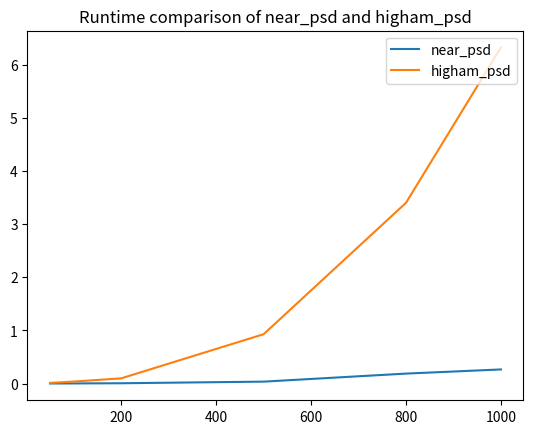

Write the Python code that produced this figure. (Note: this script raises an exception after producing the figure.)
import pandas as pd
import numpy as np
import time
import matplotlib.pyplot as plt

# Cholesky that assumes PSD matrix
def chol_psd(a):
    n = a.shape[0]
    root = np.zeros([n, n])
    for j in range(n):
        s = 0.0
        if j > 0:
            s = root[j, :j].T @ root[j, :j]

        temp = a[j, j] - s
        if -1e-8 <= temp <= 0:
            temp = 0.0
        root[j, j] = np.sqrt(temp)

        if abs(root[j, j]) <= 1e-6:
            root[j, j+1:] = 0.0
        else:
            ir = 1 / (root[j, j]) # avoid denominator 0
            for i in range(j+1, n):
                s = root[i, :j].T @ root[j, :j]
                root[i, j] = (a[i, j] - s) * ir
    return root

# Near PSD Matrix
def near_psd(a):
    epsilon = 0.0
    m = a.shape[0]
    invSD = np.array([])
    out = a.copy()

    if sum(np.diag(out) == 1) != m:
        invSD = np.diag(1 / np.sqrt(np.diag(out)))
        out = invSD @ out @ invSD

    vals, vecs = np.linalg.eigh(out)
    vals = np.maximum(vals, epsilon)
    T = 1 / ((vecs * vecs) @ vals)
    T = np.diag(np.sqrt(T))
    l = np.diag(np.sqrt(vals))
    B = T @ vecs @ l
    out = B @ B.T

    if invSD.size != 0:
        invSD = np.diag(1 / np.diag(invSD))
        out = invSD @ out @ invSD
    return out

# higham PSD Matrix
def get_norm(A, Y, W):
    W_half = np.sqrt(W)
    A_w = W_half * (A - Y) * W_half
    F_Norm = np.sum(A_w ** 2)
    return F_Norm

def get_PS(R, W):
    W_half = np.sqrt(W)
    R_w = W_half * R * W_half
    vals, vecs = np.linalg.eigh(R_w)
    R_w = (vecs * np.maximum(vals, 0)) @ vecs.T
    PS = 1 / W_half * R_w * 1 / W_half
    return PS

def get_PU(X):
    # assuming W is diagonal
    PU = X
    np.fill_diagonal(PU, 1)
    return PU

def higham_psd(a):
    max_iter = 1000
    tol = 1e-8

    m = a.shape[0]
    W = np.ones(m) # identical matrix
    delta_s = np.zeros(a.shape)
    Y = a.copy()
    gama = np.inf
    gama_pre = 0 # help to remember gama of the previous iteration

    iter = 0
    while abs(gama - gama_pre) > tol:
        if iter > max_iter:
            print(f"No higham PSD found in {max_iter} iterations")
            return a
        if np.linalg.eigh(Y)[0][0] > -1e-8:
            print(f"The smallest eigenvalue is non-negative, given matrix is PSD after {iter} iterations")
            return Y
        gama_pre = gama

        R = Y - delta_s
        X = get_PS(R, W)
        delta_s = X - R
        Y = get_PU(X)
        gama = get_norm(a, Y, W)
        iter += 1
    return Y

def get_nonpsd(n):
    sigma = np.zeros([n, n]) + 0.9
    for i in range(n):
        sigma[i, i] = 1.0
    sigma[0, 1] = 0.7357
    sigma[1, 0] = 0.7357
    return sigma

def get_psd(n):
    sigma = np.zeros([n, n]) + 0.9
    for i in range(n):
        sigma[i, i] = 1.0
    return sigma

def is_PSD(a):
    """Decide whether a covariance matrix is PSD, which cannot be used by Cholesky method

    Args:
        a (np.array): matrix

    Returns:
        bool: PSD return True; otherwise return False
    """
    if np.linalg.eigh(a)[0][0] >= -1e-8:
        return True
    else:
        return False

def compare_near_higham(n):
    sigma = get_nonpsd(n)
    s1 = time.time()
    psd_near = near_psd(sigma)
    e1 = time.time()
    t_near = e1 - s1
    f_norm_near = np.sum((sigma - psd_near) ** 2)

    s2 = time.time()
    psd_higham = higham_psd(sigma)
    e2 = time.time()
    t_higham = e2 - s2
    f_norm_higham = np.sum((sigma - psd_higham) ** 2)

    print(f"n = {n}, \n Runtime: near_psd = {t_near:.8f} seconds, higham = {t_higham:.8f} seconds. \n Frobenius Norm: near_psd = {f_norm_near}, higham = {f_norm_higham}")
    return [t_near, f_norm_near, t_higham, f_norm_higham]

if __name__ == '__main__':

    sigma = get_psd(5)
    print(is_PSD(sigma))
    # cholesky algorithm test using a slightly non-psd correlation matrix that is 5x5
    print("Test Cholesky Algorithm using a slightly non-psd correlation matrix that is 5x5")
    print("This is the given matrix A")
    print(sigma)
    s1 = time.time()
    L = chol_psd(sigma)
    e1 = time.time()
    t1 = e1 - s1
    print(f"This is Cholesky root L, runtime: {t1:.8f} seconds.")
    print(L)
    a = L @ L.T
    print("Test LL', equals matrix A")
    print(a)
    print()

    sigma = get_nonpsd(5)
    # near psd test using a non-psd correlation matrix that is 5x5
    print("Test Near PSD Algorithm using a non-psd correlation matrix that is 5x5")
    print("This is the given matrix C")
    print(sigma)
    s2 = time.time()
    res_near = near_psd(sigma)
    e2 = time.time()
    t2 = e2 - s2
    print(f"This is the near_psd result, runtime: {t2:.8f} seconds.")
    print(res_near)
    if np.linalg.eigh(sigma)[0][0] < -1e-8:
        print("The given matrix is not psd.")
    else:
        print("The given matrix is psd.")
    if np.linalg.eigh(res_near)[0][0] < -1e-8:
        print("The near_psd matrix is not psd.")
    else:
        print("The near_psd matrix is psd.")
    print()

    # higham psd test using a non-psd correlation matrix that is 5x5
    sigma = get_nonpsd(5)
    print("Test Higham PSD Algorithm using a non-psd correlation matrix that is 5x5")
    print("This is the given matrix C")
    print(sigma)
    s3 = time.time()
    res_higham = higham_psd(sigma)
    e3 = time.time()
    t3 = e3 - s3
    print(f"This is the higham_psd result, runtime: {t3:.8f} seconds.")
    print(res_higham)
    if np.linalg.eigh(sigma)[0][0] < -1e-8:
        print("The given matrix is not psd.")
    else:
        print("The given matrix is psd.")
    if np.linalg.eigh(res_higham)[0][0] < -1e-6:
        print("The higham_psd matrix is not psd.")
    else:
        print("The higham_psd matrix is psd.")
    print()

    n_list = [50, 100, 200, 500, 800, 1000]
    t_near = []
    f_norm_near = []
    t_higham = []
    f_norm_higham = []
    for n in n_list:
        res = compare_near_higham(n)
        t_near.append(res[0])
        f_norm_near.append(res[1])
        t_higham.append(res[2])
        f_norm_higham.append(res[3])

    plt.cla()
    plt.plot(n_list, t_near, label="near_psd")
    plt.plot(n_list, t_higham, label="higham_psd")
    plt.legend(loc=1)
    plt.title("Runtime comparison of near_psd and higham_psd")
    plt.savefig("plots/problem2_runtime_near_higham.png")

    plt.cla()
    plt.plot(n_list, f_norm_near, label="near_psd")
    plt.plot(n_list, f_norm_higham, label="higham_psd")
    plt.legend(loc=1)
    plt.title("Frobenius Norm comparison of near_psd and higham_psd")
    plt.savefig("plots/problem2_Frobenius_Norm_near_higham.png")


